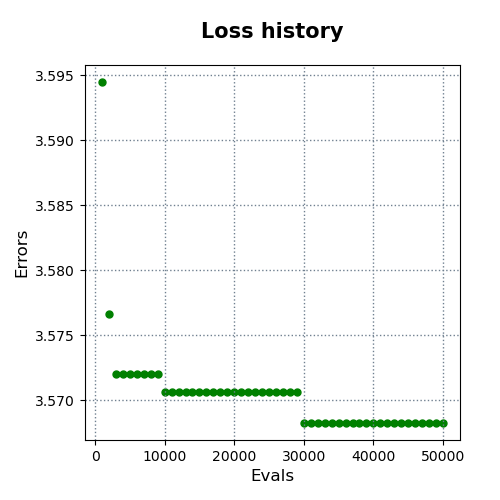

Values plotted in this chart, from the file beside it:
evals, errors
1000, 3.594
2000, 3.577
3000, 3.572
4000, 3.572
5000, 3.572
6000, 3.572
7000, 3.572
8000, 3.572
9000, 3.572
10000, 3.571
11000, 3.571
12000, 3.571
13000, 3.571
14000, 3.571
15000, 3.571
16000, 3.571
17000, 3.571
18000, 3.571
19000, 3.571
20000, 3.571
21000, 3.571
22000, 3.571
23000, 3.571
24000, 3.571
25000, 3.571
26000, 3.571
27000, 3.571
28000, 3.571
29000, 3.571
30000, 3.568
31000, 3.568
32000, 3.568
33000, 3.568
34000, 3.568
35000, 3.568
36000, 3.568
37000, 3.568
38000, 3.568
39000, 3.568
40000, 3.568
41000, 3.568
42000, 3.568
43000, 3.568
44000, 3.568
45000, 3.568
46000, 3.568
47000, 3.568
48000, 3.568
49000, 3.568
50000, 3.568
